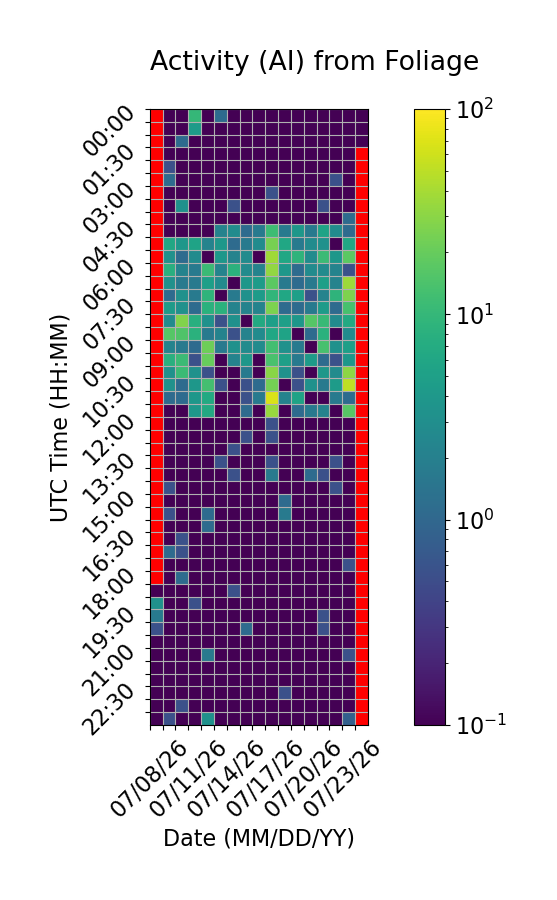

The file beside this chart, header and first rows:
Time (UTC), 07/08/26, 07/09/26, 07/10/26, 07/11/26, 07/12/26, 07/13/26, 07/14/26, 07/15/26, 07/16/26, 07/17/26, 07/18/26, 07/19/26, 07/20/26, 07/21/26, 07/22/26, 07/23/26, 07/24/26
00:00, , 0.0, 0.0, 10.0, 0.0, 1.111, 0.0, 0.0, 0.0, 0.0, 0.0, 0.0, 0.0, 0.0, 0.0, 0.0, 0.0
00:30, , 0.0, 0.0, 4.444, 0.0, 0.0, 0.0, 0.0, 0.0, 0.0, 0.0, 0.0, 0.0, 0.0, 0.0, 0.0, 0.0
01:00, , 0.0, 1.111, 0.0, 0.0, 0.0, 0.0, 0.0, 0.0, 0.0, 0.0, 0.0, 0.0, 0.0, 0.0, 0.0, 0.0
01:30, , 0.0, 0.0, 0.0, 0.0, 0.0, 0.0, 0.0, 0.0, 0.0, 0.0, 0.0, 0.0, 0.0, 0.0, 0.0, 
02:00, , 0.5556, 0.0, 0.0, 0.0, 0.0, 0.0, 0.0, 0.0, 0.0, 0.0, 0.0, 0.0, 0.0, 0.0, 0.0, 
02:30, , 1.111, 0.0, 0.0, 0.0, 0.0, 0.0, 0.0, 0.0, 0.0, 0.0, 0.0, 0.0, 0.0, 0.5556, 0.0, 
03:00, , 0.0, 0.0, 0.0, 0.0, 0.0, 0.0, 0.0, 0.0, 0.5556, 0.0, 0.0, 0.0, 0.0, 0.0, 0.0, 
03:30, , 0.0, 3.333, 0.0, 0.0, 0.0, 0.5556, 0.0, 0.0, 0.0, 0.0, 0.0, 0.0, 0.5556, 0.0, 0.0, 
04:00, , 0.0, 0.0, 0.0, 0.0, 0.0, 0.0, 0.0, 0.0, 0.0, 0.0, 0.0, 0.0, 0.0, 0.0, 1.111, 
04:30, , 0.0, 0.0, 0.0, 0.0, 2.222, 2.778, 1.111, 1.667, 11.67, 1.667, 3.889, 1.667, 5.556, 2.778, 1.111, 
05:00, , 6.111, 3.889, 5.556, 2.222, 3.889, 1.111, 1.667, 2.778, 24.44, 6.111, 1.667, 2.778, 3.333, 0.0, 6.111, 
05:30, , 3.333, 1.111, 2.778, 0.0, 3.889, 2.222, 2.778, 0.0, 37.78, 6.111, 8.889, 2.778, 11.11, 3.889, 17.78, 
06:00, , 7.778, 2.222, 1.667, 11.11, 2.222, 8.333, 2.778, 2.222, 32.78, 3.889, 1.111, 2.778, 2.778, 2.222, 0.5556, 
06:30, , 3.333, 1.667, 1.667, 5.0, 2.778, 0.0, 3.889, 4.444, 17.78, 1.667, 1.111, 1.667, 5.0, 2.222, 36.67, 
07:00, , 1.111, 3.333, 1.667, 8.889, 0.0, 1.667, 3.333, 4.444, 9.444, 6.111, 5.0, 0.5556, 2.222, 8.889, 26.11, 
07:30, , 4.444, 3.333, 1.111, 8.333, 8.333, 2.222, 2.222, 2.222, 25.56, 1.111, 1.111, 1.667, 4.444, 1.111, 13.33, 
08:00, , 2.778, 27.22, 7.778, 3.333, 0.5556, 3.333, 0.0, 6.667, 5.0, 5.0, 3.889, 16.11, 10.56, 2.778, 6.667, 
08:30, , 16.11, 15.0, 8.333, 1.667, 2.222, 0.5556, 2.222, 2.778, 6.111, 5.556, 0.0, 1.111, 8.333, 0.0, 2.778, 
09:00, , 2.222, 1.667, 1.111, 21.67, 1.667, 3.333, 2.778, 2.778, 12.22, 3.333, 1.667, 0.0, 13.33, 3.333, 5.0, 
09:30, , 7.778, 11.11, 0.5556, 20.0, 0.0, 2.222, 3.889, 0.0, 13.89, 5.0, 1.667, 4.444, 1.111, 0.5556, 3.889, 
10:00, , 3.333, 11.11, 3.333, 0.5556, 0.0, 0.0, 1.667, 0.0, 29.44, 3.333, 0.5556, 0.0, 3.889, 2.778, 30.56, 
10:30, , 3.333, 1.111, 3.889, 12.78, 0.5556, 0.0, 0.5556, 1.111, 23.89, 0.0, 0.5556, 3.333, 1.667, 4.444, 51.11, 
11:00, , 1.111, 1.111, 3.889, 6.667, 0.0, 0.0, 0.5556, 1.667, 67.78, 2.222, 5.556, 0.0, 0.0, 1.667, 1.111, 
11:30, , 0.0, 0.0, 3.889, 6.667, 0.0, 0.0, 1.111, 0.0, 34.44, 0.0, 1.111, 1.667, 2.222, 0.0, 16.67, 
12:00, , 0.0, 0.0, 0.0, 0.0, 0.0, 0.0, 0.0, 0.0, 0.5556, 0.0, 0.0, 0.0, 0.0, 0.0, 0.0, 
12:30, , 0.0, 0.0, 0.0, 0.0, 0.0, 0.0, 0.5556, 0.0, 0.5556, 0.0, 0.0, 0.0, 0.0, 0.0, 0.0, 
13:00, , 0.0, 0.0, 0.0, 0.0, 0.0, 0.5556, 0.0, 0.0, 0.0, 0.0, 0.0, 0.0, 0.0, 0.0, 0.0, 
13:30, , 0.0, 0.0, 0.0, 0.0, 0.5556, 0.0, 0.0, 0.0, 0.5556, 0.0, 0.0, 0.0, 0.0, 0.5556, 0.0, 
14:00, , 0.0, 0.0, 0.0, 0.0, 0.0, 0.5556, 0.0, 0.0, 1.667, 0.0, 0.0, 1.111, 0.5556, 0.0, 0.0, 
14:30, , 0.5556, 0.0, 0.0, 0.0, 0.0, 0.0, 0.0, 0.0, 0.0, 0.0, 0.0, 0.0, 0.0, 0.5556, 0.0, 
15:00, , 0.0, 0.0, 0.0, 0.0, 0.0, 0.0, 0.0, 0.0, 0.0, 1.111, 0.0, 0.0, 0.0, 0.0, 0.0, 
15:30, , 0.5556, 0.0, 0.0, 1.111, 0.0, 0.0, 0.0, 0.0, 0.0, 1.667, 0.0, 0.0, 0.0, 0.0, 0.0, 
16:00, , 0.0, 0.0, 0.0, 1.111, 0.0, 0.0, 0.0, 0.0, 0.0, 0.0, 0.0, 0.0, 0.0, 0.0, 0.0, 
16:30, , 0.0, 0.5556, 0.0, 0.0, 0.0, 0.0, 0.0, 0.0, 0.0, 0.0, 0.0, 0.0, 0.0, 0.0, 0.0, 
17:00, , 1.111, 0.5556, 0.0, 0.0, 0.0, 0.0, 0.0, 0.0, 0.0, 0.0, 0.0, 0.0, 0.0, 0.0, 0.0, 
17:30, , 0.0, 0.0, 0.0, 0.0, 0.0, 0.0, 0.0, 0.0, 0.0, 0.0, 0.0, 0.0, 0.0, 0.0, 0.5556, 
18:00, , 0.0, 1.111, 0.0, 0.0, 0.0, 0.0, 0.0, 0.0, 0.0, 0.0, 0.0, 0.0, 0.0, 0.0, 0.0, 
18:30, 0.0, 0.0, 0.0, 0.0, 0.0, 0.0, 0.5556, 0.0, 0.0, 0.0, 0.0, 0.0, 0.0, 0.0, 0.0, 0.0, 
19:00, 3.333, 0.0, 0.0, 0.5556, 0.0, 0.0, 0.0, 0.0, 0.0, 0.0, 0.0, 0.0, 0.0, 0.0, 0.0, 0.0, 
19:30, 1.667, 0.0, 0.0, 0.0, 0.0, 0.0, 0.0, 0.0, 0.0, 0.0, 0.0, 0.0, 0.0, 0.5556, 0.0, 0.0, 
20:00, 0.5556, 0.0, 0.0, 0.0, 0.0, 0.0, 0.0, 1.111, 0.0, 0.0, 0.0, 0.0, 0.0, 0.5556, 0.0, 0.0, 
20:30, 0.0, 0.0, 0.0, 0.0, 0.0, 0.0, 0.0, 0.0, 0.0, 0.0, 0.0, 0.0, 0.0, 0.0, 0.0, 0.0, 
21:00, 0.0, 0.0, 0.0, 0.0, 1.667, 0.0, 0.0, 0.0, 0.0, 0.0, 0.0, 0.0, 0.0, 0.0, 0.0, 0.5556, 
21:30, 0.0, 0.0, 0.0, 0.0, 0.0, 0.0, 0.0, 0.0, 0.0, 0.0, 0.0, 0.0, 0.0, 0.0, 0.0, 0.0, 
22:00, 0.0, 0.0, 0.0, 0.0, 0.0, 0.0, 0.0, 0.0, 0.0, 0.0, 0.0, 0.0, 0.0, 0.0, 0.0, 0.0, 
22:30, 0.0, 0.0, 0.0, 0.0, 0.0, 0.0, 0.0, 0.0, 0.0, 0.0, 0.5556, 0.0, 0.0, 0.0, 0.0, 0.0, 
23:00, 0.0, 0.0, 0.5556, 0.0, 0.0, 0.0, 0.0, 0.0, 0.0, 0.0, 0.0, 0.0, 0.0, 0.0, 0.0, 0.0, 
23:30, 0.0, 0.5556, 0.0, 0.0, 3.333, 0.0, 0.0, 0.0, 0.0, 0.0, 0.0, 0.0, 0.0, 0.0, 0.0, 0.8333, 
